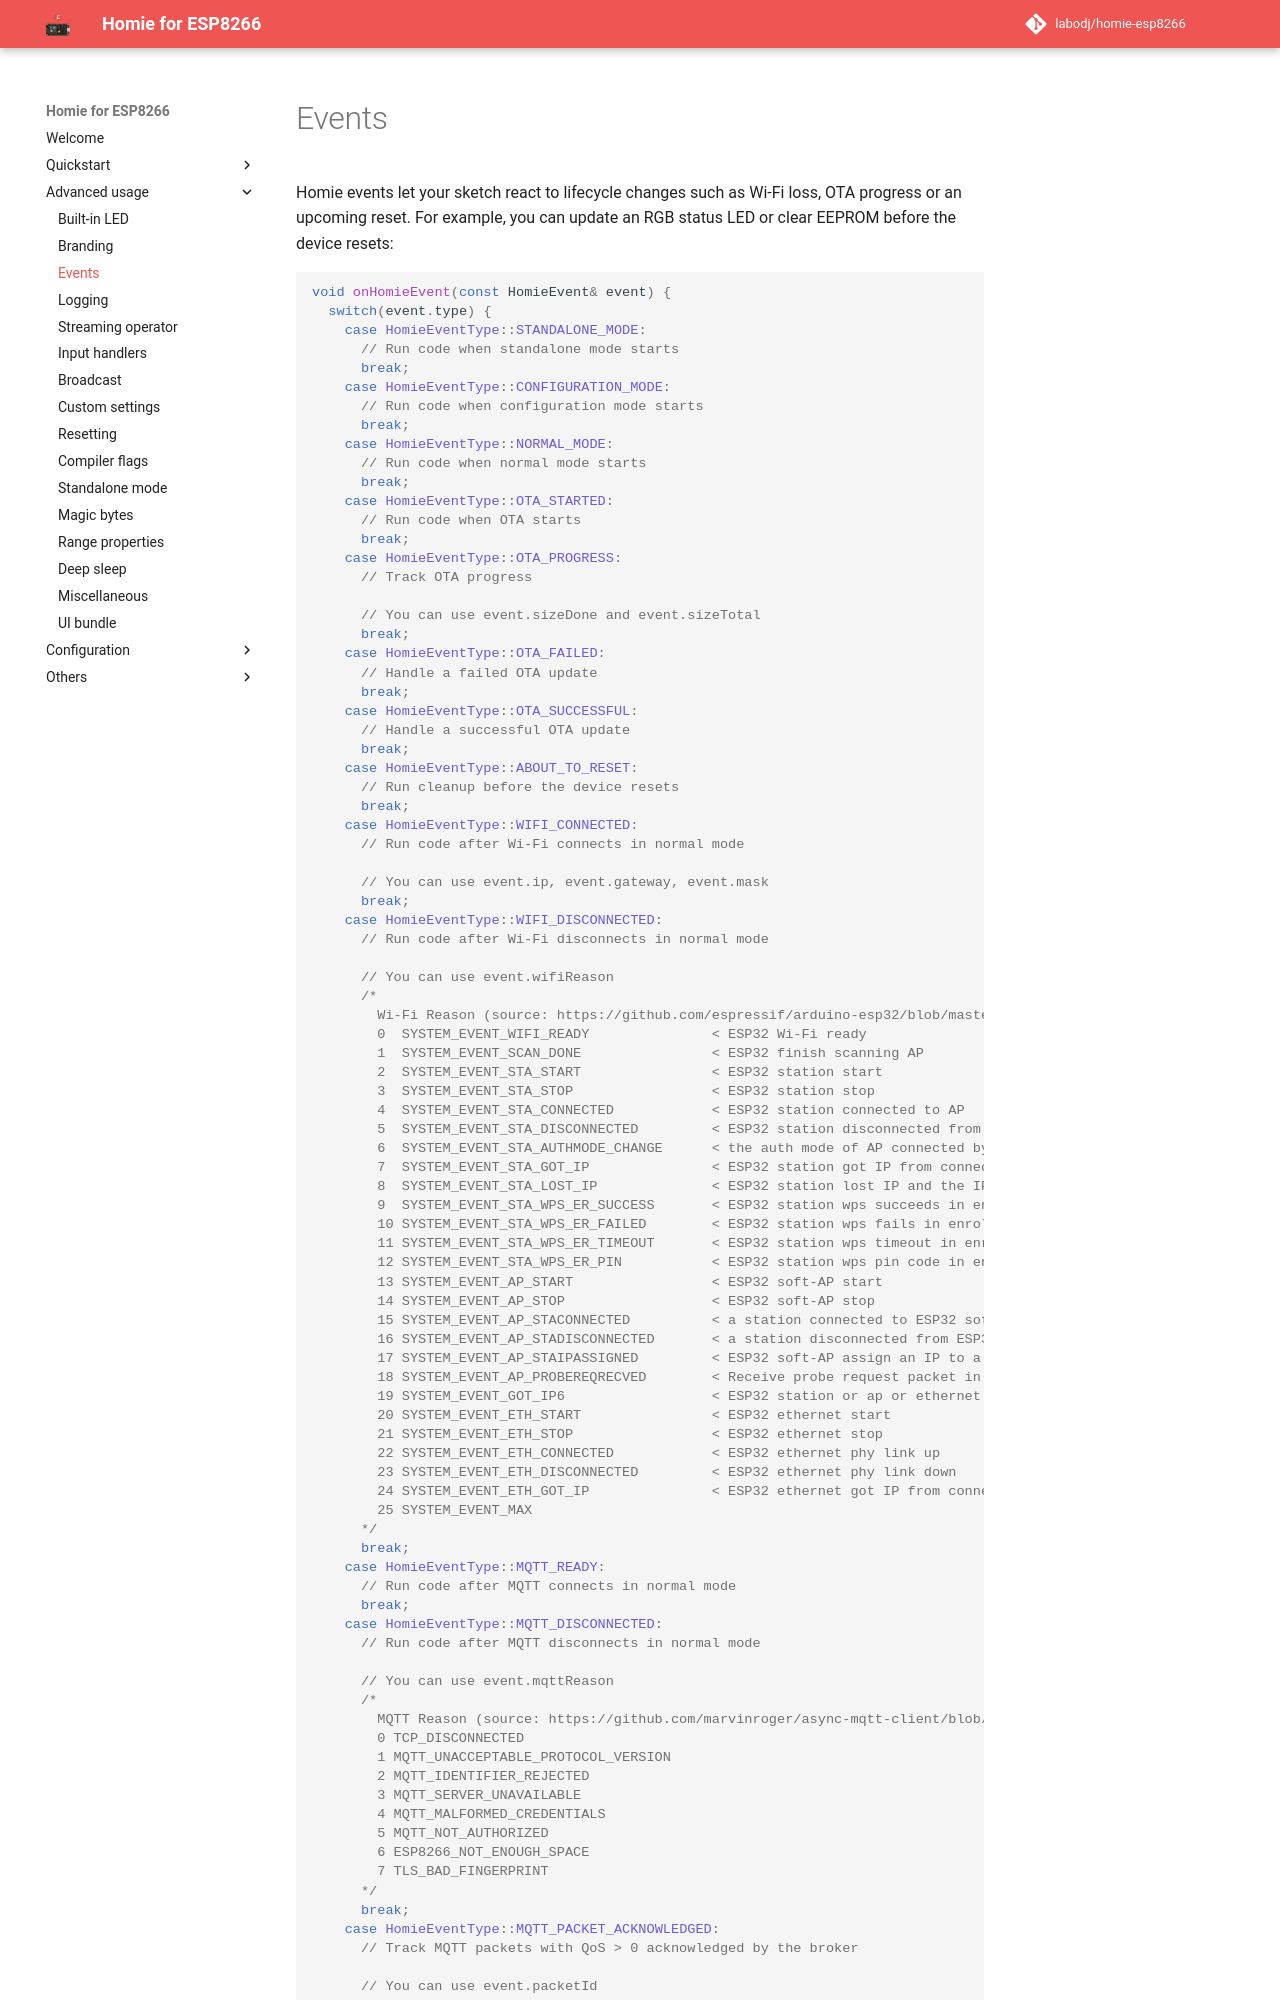

repository: labodj/homie-esp8266 · page: advanced-usage/events/index.html · generator: mkdocs

# Events

Homie events let your sketch react to lifecycle changes such as Wi-Fi loss, OTA
progress or an upcoming reset. For example, you can update an RGB status LED or
clear EEPROM before the device resets:

```c++
void onHomieEvent(const HomieEvent& event) {
  switch(event.type) {
    case HomieEventType::STANDALONE_MODE:
      // Run code when standalone mode starts
      break;
    case HomieEventType::CONFIGURATION_MODE:
      // Run code when configuration mode starts
      break;
    case HomieEventType::NORMAL_MODE:
      // Run code when normal mode starts
      break;
    case HomieEventType::OTA_STARTED:
      // Run code when OTA starts
      break;
    case HomieEventType::OTA_PROGRESS:
      // Track OTA progress

      // You can use event.sizeDone and event.sizeTotal
      break;
    case HomieEventType::OTA_FAILED:
      // Handle a failed OTA update
      break;
    case HomieEventType::OTA_SUCCESSFUL:
      // Handle a successful OTA update
      break;
    case HomieEventType::ABOUT_TO_RESET:
      // Run cleanup before the device resets
      break;
    case HomieEventType::WIFI_CONNECTED:
      // Run code after Wi-Fi connects in normal mode

      // You can use event.ip, event.gateway, event.mask
      break;
    case HomieEventType::WIFI_DISCONNECTED:
      // Run code after Wi-Fi disconnects in normal mode

      // You can use event.wifiReason
      /*
        Wi-Fi Reason (source: https://github.com/espressif/arduino-esp32/blob/master/libraries/WiFi/examples/WiFiClientEvents/WiFiClientEvents.ino)
        0  SYSTEM_EVENT_WIFI_READY               < ESP32 Wi-Fi ready
        1  SYSTEM_EVENT_SCAN_DONE                < ESP32 finish scanning AP
        2  SYSTEM_EVENT_STA_START                < ESP32 station start
        3  SYSTEM_EVENT_STA_STOP                 < ESP32 station stop
        4  SYSTEM_EVENT_STA_CONNECTED            < ESP32 station connected to AP
        5  SYSTEM_EVENT_STA_DISCONNECTED         < ESP32 station disconnected from AP
        6  SYSTEM_EVENT_STA_AUTHMODE_CHANGE      < the auth mode of AP connected by ESP32 station changed
        7  SYSTEM_EVENT_STA_GOT_IP               < ESP32 station got IP from connected AP
        8  SYSTEM_EVENT_STA_LOST_IP              < ESP32 station lost IP and the IP is reset to 0
        9  SYSTEM_EVENT_STA_WPS_ER_SUCCESS       < ESP32 station wps succeeds in enrollee mode
        10 SYSTEM_EVENT_STA_WPS_ER_FAILED        < ESP32 station wps fails in enrollee mode
        11 SYSTEM_EVENT_STA_WPS_ER_TIMEOUT       < ESP32 station wps timeout in enrollee mode
        12 SYSTEM_EVENT_STA_WPS_ER_PIN           < ESP32 station wps pin code in enrollee mode
        13 SYSTEM_EVENT_AP_START                 < ESP32 soft-AP start
        14 SYSTEM_EVENT_AP_STOP                  < ESP32 soft-AP stop
        15 SYSTEM_EVENT_AP_STACONNECTED          < a station connected to ESP32 soft-AP
        16 SYSTEM_EVENT_AP_STADISCONNECTED       < a station disconnected from ESP32 soft-AP
        17 SYSTEM_EVENT_AP_STAIPASSIGNED         < ESP32 soft-AP assign an IP to a connected station
        18 SYSTEM_EVENT_AP_PROBEREQRECVED        < Receive probe request packet in soft-AP interface
        19 SYSTEM_EVENT_GOT_IP6                  < ESP32 station or ap or ethernet interface v6IP addr is preferred
        20 SYSTEM_EVENT_ETH_START                < ESP32 ethernet start
        21 SYSTEM_EVENT_ETH_STOP                 < ESP32 ethernet stop
        22 SYSTEM_EVENT_ETH_CONNECTED            < ESP32 ethernet phy link up
        23 SYSTEM_EVENT_ETH_DISCONNECTED         < ESP32 ethernet phy link down
        24 SYSTEM_EVENT_ETH_GOT_IP               < ESP32 ethernet got IP from connected AP
        25 SYSTEM_EVENT_MAX
      */
      break;
    case HomieEventType::MQTT_READY:
      // Run code after MQTT connects in normal mode
      break;
    case HomieEventType::MQTT_DISCONNECTED:
      // Run code after MQTT disconnects in normal mode
